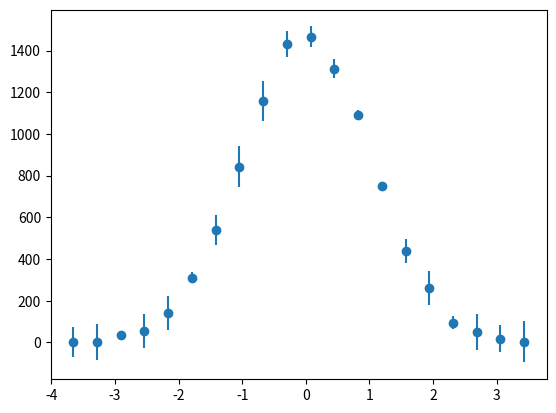

Write Python code to recreate this figure.
import numpy as np
import matplotlib.pyplot as pp

x = np.random.randn(10000)
counts,bin_edges = np.histogram(x,20)
bin_centres = (bin_edges[:-1] + bin_edges[1:])/2.
err = np.random.rand(bin_centres.size)*100
pp.errorbar(bin_centres, counts, yerr=err, fmt='o')

pp.show()